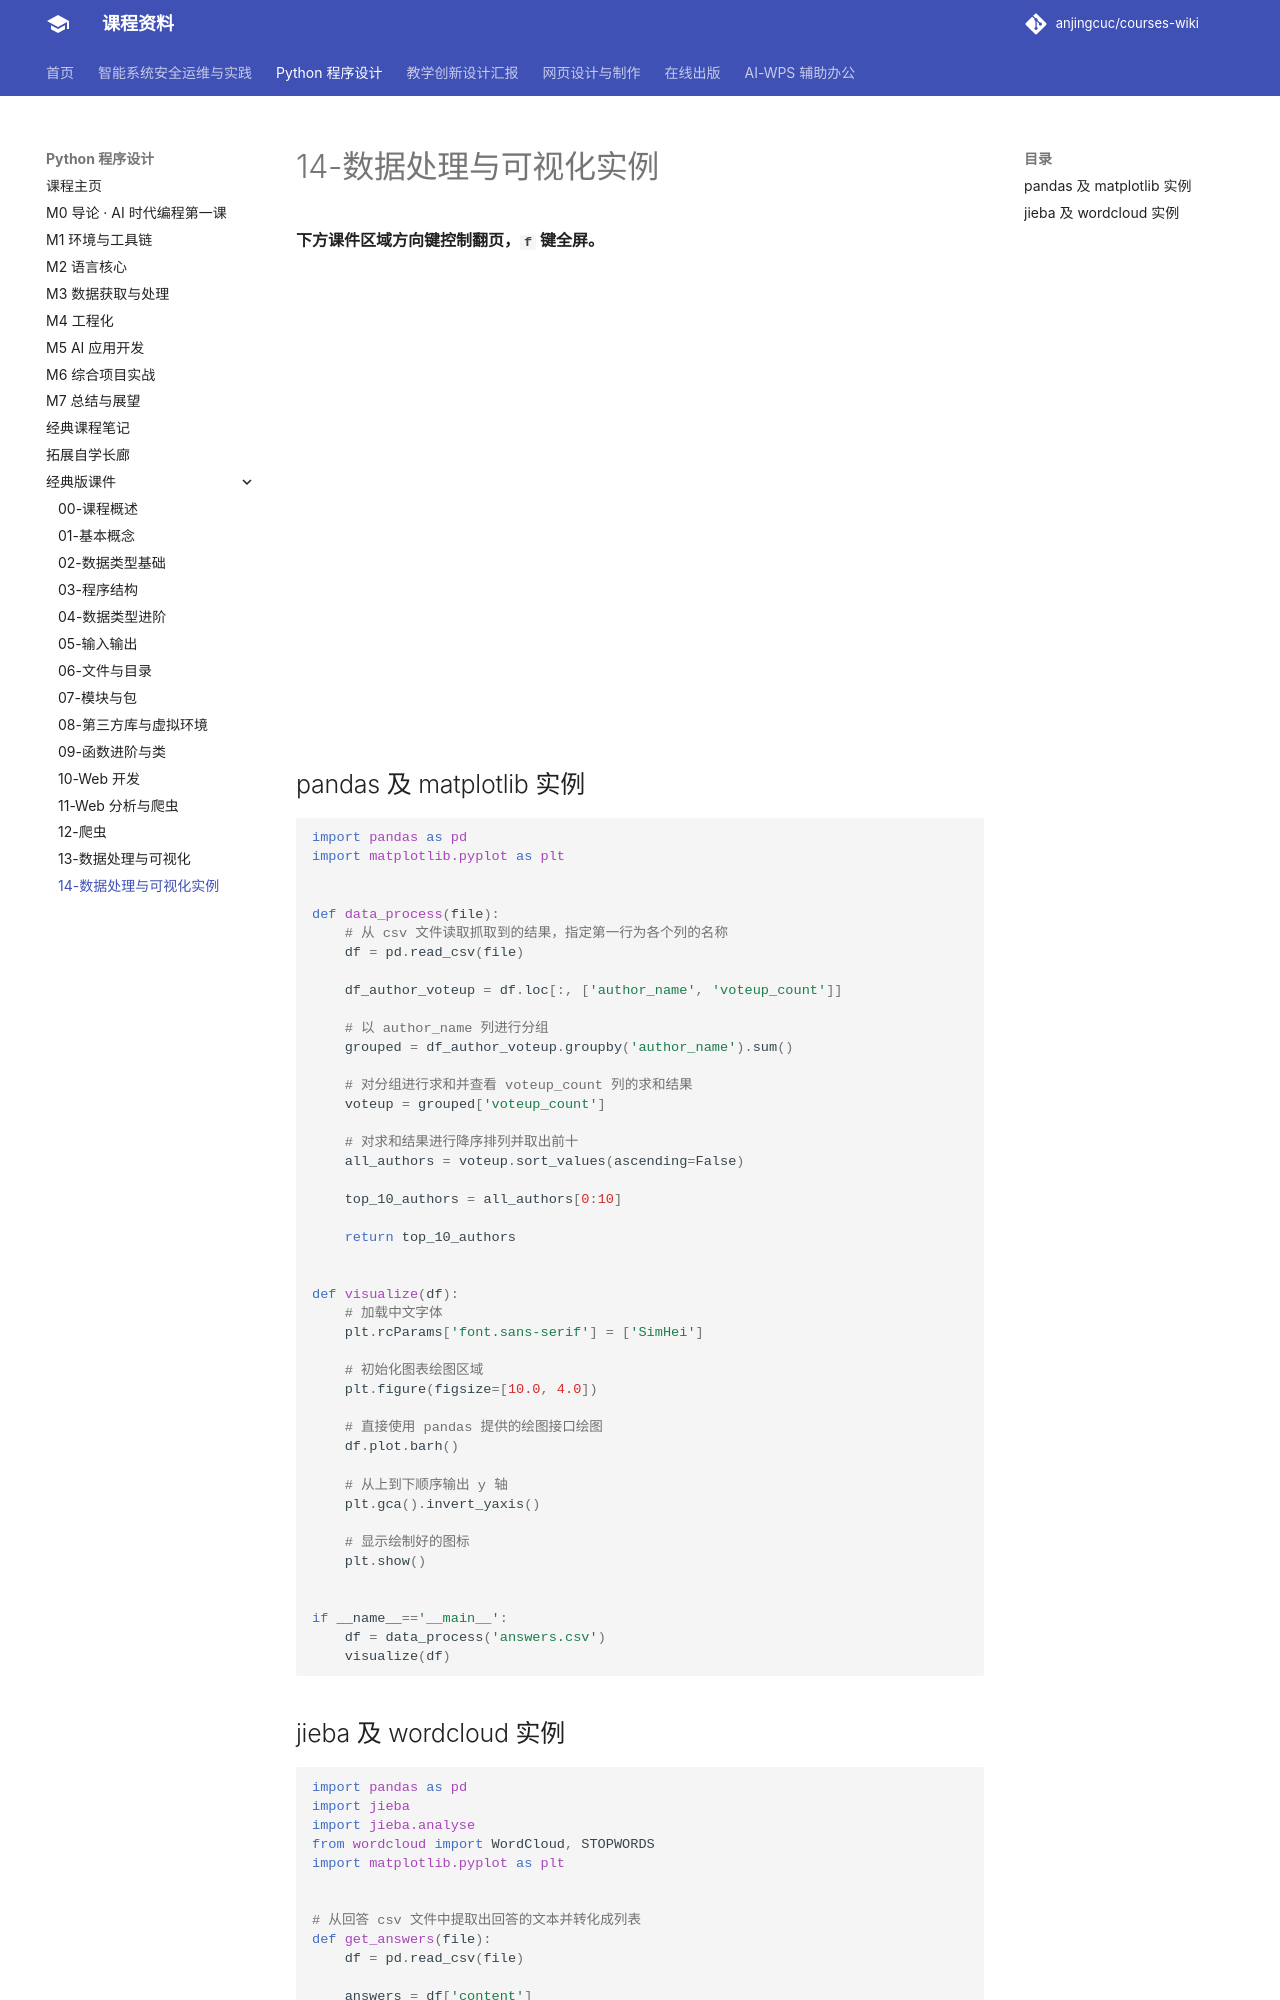

repository: anjingcuc/courses-wiki · page: python/data-process-and-visualization-example/index.html · generator: mkdocs

---
title: 数据处理与可视化实例
---

**下方课件区域方向键控制翻页，`f` 键全屏。**

<iframe src="./slideshow.html" frameborder=0 width=800 height=450></iframe>

## pandas 及 matplotlib 实例

```python
import pandas as pd
import matplotlib.pyplot as plt


def data_process(file):
    # 从 csv 文件读取抓取到的结果，指定第一行为各个列的名称
    df = pd.read_csv(file)

    df_author_voteup = df.loc[:, ['author_name', 'voteup_count']]

    # 以 author_name 列进行分组
    grouped = df_author_voteup.groupby('author_name').sum()

    # 对分组进行求和并查看 voteup_count 列的求和结果
    voteup = grouped['voteup_count']

    # 对求和结果进行降序排列并取出前十
    all_authors = voteup.sort_values(ascending=False)

    top_10_authors = all_authors[0:10]

    return top_10_authors


def visualize(df):
    # 加载中文字体
    plt.rcParams['font.sans-serif'] = ['SimHei']

    # 初始化图表绘图区域
    plt.figure(figsize=[10.0, 4.0])

    # 直接使用 pandas 提供的绘图接口绘图
    df.plot.barh()

    # 从上到下顺序输出 y 轴
    plt.gca().invert_yaxis()

    # 显示绘制好的图标
    plt.show()


if __name__=='__main__':
    df = data_process('answers.csv')
    visualize(df)
```
